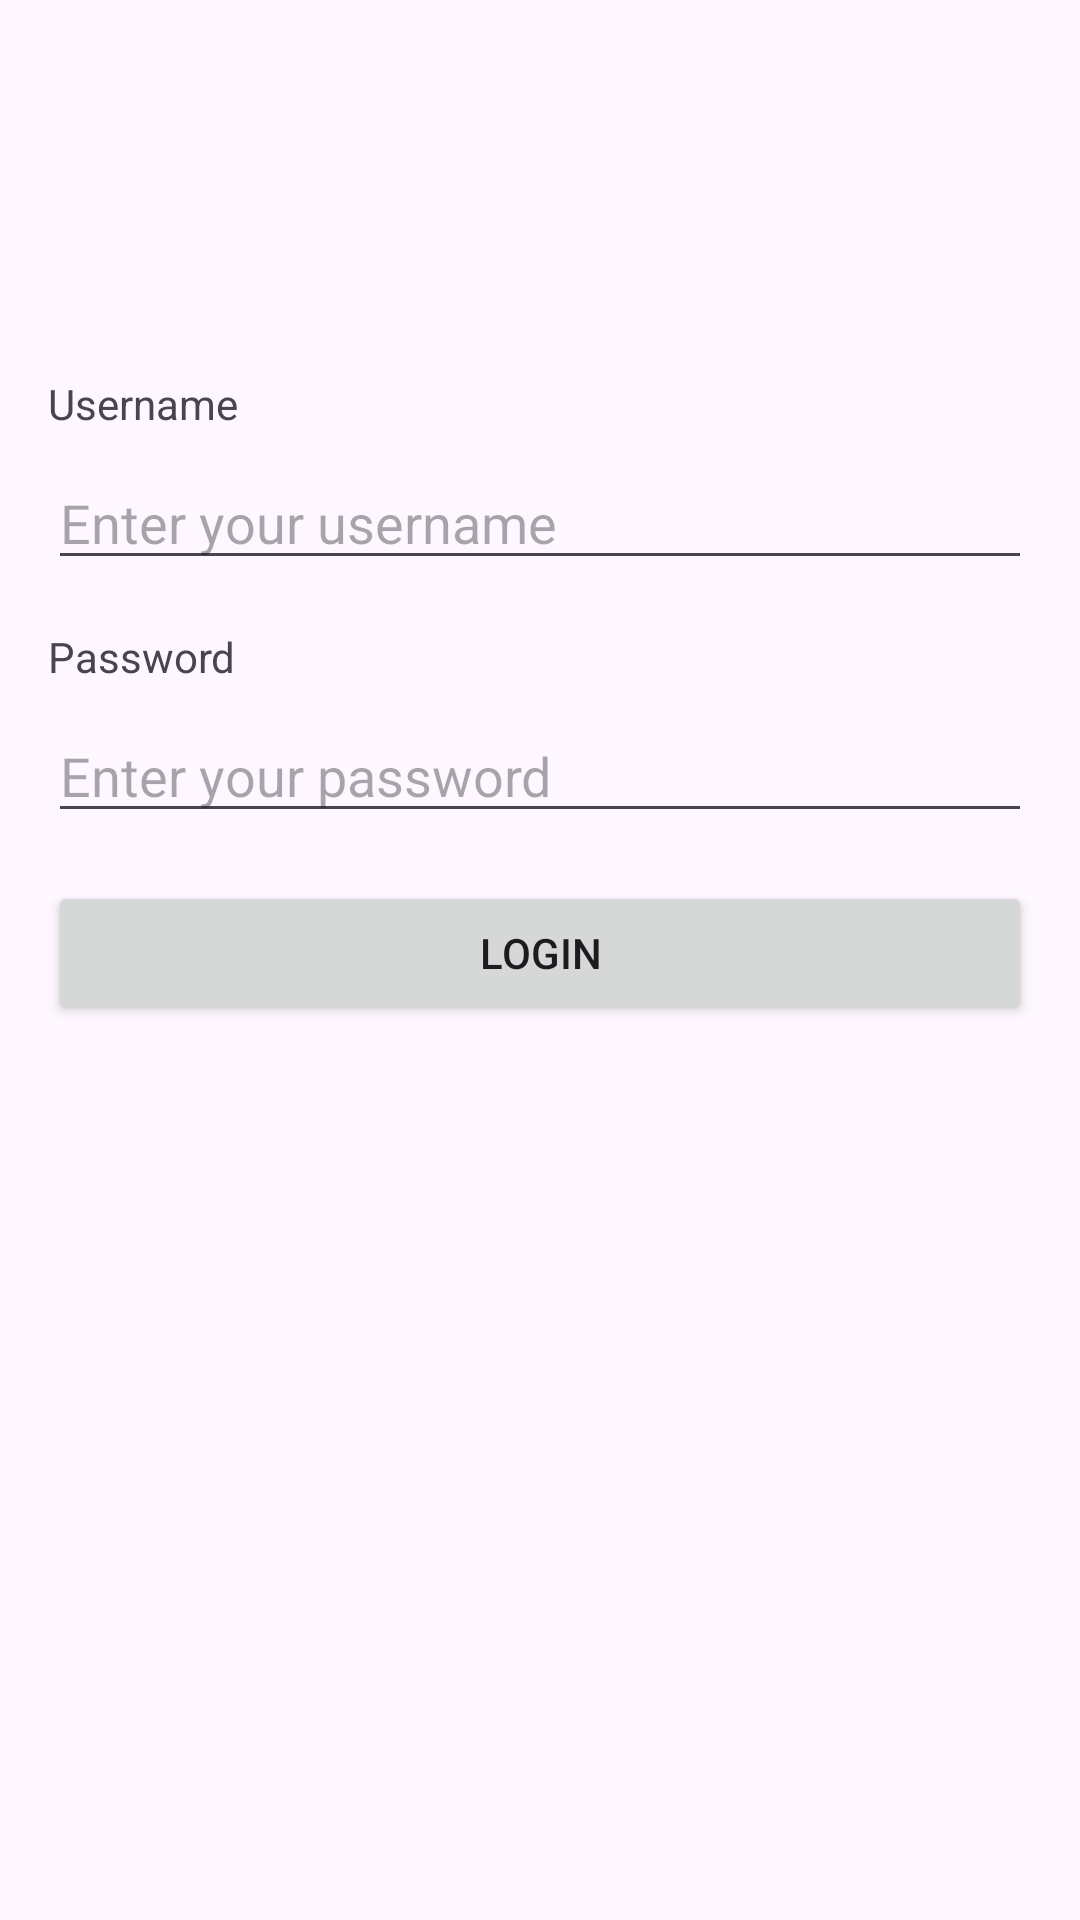

The Android layout XML behind this screen, and the referenced resources:
<!-- AndroidManifest.xml: application theme Theme.Practicle_3 -->
<!-- res/layout/activity_main.xml -->
<?xml version="1.0" encoding="utf-8"?>
<LinearLayout xmlns:android="http://schemas.android.com/apk/res/android"
    android:layout_width="match_parent"
    android:layout_height="match_parent"
    android:orientation="vertical"
    android:padding="16dp">

    <ImageView
        android:id="@+id/centerTopImageView"
        android:layout_width="413dp"
        android:layout_height="93dp"
        android:layout_gravity="top|center"
        android:minHeight="@dimen/cardview_compat_inset_shadow"
        android:src="@drawable/lgn" />

    <TextView
        android:id="@+id/textViewUsername"
        android:layout_width="wrap_content"
        android:layout_height="wrap_content"
        android:layout_marginTop="16dp"
        android:text="Username" />

    <EditText
        android:id="@+id/username"
        android:layout_width="match_parent"
        android:layout_height="wrap_content"
        android:layout_marginTop="8dp"
        android:hint="Enter your username" />

    <TextView
        android:id="@+id/textViewPassword"
        android:layout_width="wrap_content"
        android:layout_height="wrap_content"
        android:layout_marginTop="16dp"
        android:text="Password"/>

    <EditText
        android:id="@+id/password"
        android:layout_width="match_parent"
        android:layout_height="wrap_content"
        android:layout_marginTop="8dp"
        android:hint="Enter your password"
        android:inputType="textPassword" />

    <Button
        android:id="@+id/submit"
        android:layout_width="match_parent"
        android:layout_height="wrap_content"
        android:layout_marginTop="16dp"
        android:text="Login" />
    <TextView
        android:id="@+id/tvLoginStatus"
        android:layout_width="wrap_content"
        android:layout_height="wrap_content"
        android:layout_centerHorizontal="true"
        android:layout_margin="100sp"
        />
</LinearLayout>
<!-- resources referenced by this layout -->
<resources>
  <style name="Theme.Practicle_3" parent="Base.Theme.Practicle_3" />
  <style name="Base.Theme.Practicle_3" parent="Theme.Material3.DayNight.NoActionBar">
          
          
      </style>
</resources>
